Run: headless pygame with SDL's dummy video driver; simulated clock (each Clock.tick advances the game by its frame time, no real sleeping); random seed 0; keys injected as events and as key.get_pressed() state; mouse plan: one left click at the window centre at the start of phase 2, then a move to the lower-right quarter at the start of phase 3.
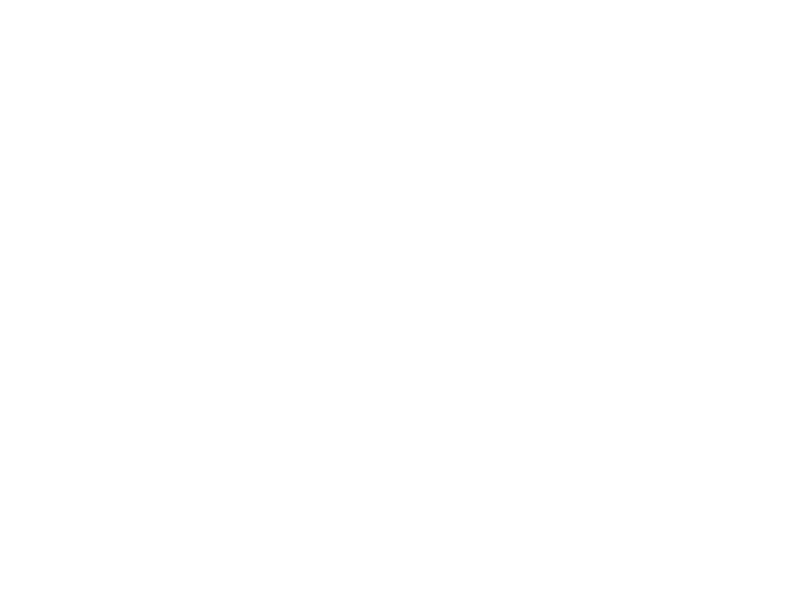
Frame 1 of 4 · flips 1–60 · no input
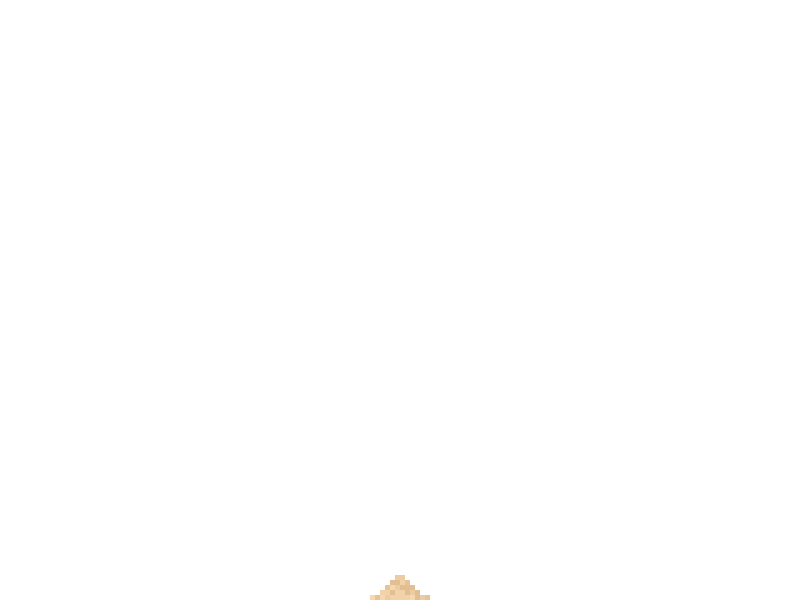
Frame 2 of 4 · flips 61–180 · clicked the window centre · tapped SPACE, RETURN · held RIGHT (→), D
Frame 3 of 4 · flips 181–300 · moved the mouse to the lower-right quarter · held DOWN (↓), S · screen unchanged from frame 2, image omitted
Frame 4 of 4 · flips 301–420 · held LEFT (←), A, UP (↑), W · screen unchanged from frame 3, image omitted

The pygame program that drew these frames:

import pygame
from random import choice, random
from pygame.math import clamp

grid_width = 800
grid_height = 600
grid_dim = 5

grid_cols = grid_width // grid_dim
grid_rows = grid_height // grid_dim
grid = []
velocity = []
spread_velocity = 3
gravity = 0.25

empty = pygame.Color(255, 255, 255)
wood = pygame.Color(127, 34, 1)
water = pygame.Color(35, 137, 218)

colors = [
    pygame.Color(246, 215, 176),
    pygame.Color(242, 210, 169),
    pygame.Color(236, 204, 162),
    pygame.Color(231, 196, 150),
    pygame.Color(225, 191, 146)
]


def draw_grid(screen):
    for row in range(grid_rows):
        for col in range(grid_cols):
            color = grid[col][row]
            sqr_x = col * grid_dim
            sqr_y = row * grid_dim
            sqr = pygame.Rect(sqr_x, sqr_y, grid_dim, grid_dim)
            pygame.draw.rect(screen, color, sqr)
            # pygame.draw.rect(screen, "black", sqr, 1)


def brush(keys, m_left, m_right, mouse_x, mouse_y):
    for row in range(grid_rows):
        for col in range(grid_cols):
            sqr_x = col * grid_dim
            sqr_y = row * grid_dim
            if (mouse_x >= sqr_x and mouse_x <= (sqr_x + grid_dim) and
                    mouse_y >= sqr_y and mouse_y <= (sqr_y + grid_dim)):
                for j in range(-1, 2):
                    for i in range(-1, 2):
                        neighbor_col = int(
                            clamp(col + i, 0, grid_cols - 1))
                        neighbor_row = int(
                            clamp(row + j, 0, grid_rows - 1))
                        if grid[neighbor_col][neighbor_row] == empty:
                            new_color = empty
                            if m_left and not keys[pygame.K_e]:
                                new_color = choice(colors)
                                if keys[pygame.K_w]:
                                    new_color = water
                            elif m_right:
                                new_color = wood
                            grid[neighbor_col][neighbor_row] = new_color
                            velocity[neighbor_col][neighbor_row] = 1

                        elif grid[neighbor_col][neighbor_row] == wood:
                            if m_left and keys[pygame.K_e]:
                                grid[neighbor_col][neighbor_row] = empty
                                velocity[neighbor_col][neighbor_row] = 0


def main():

    pygame.init()

    screen = pygame.display.set_mode((grid_width, grid_height))
    clock = pygame.time.Clock()
    running = True
    pause = False
    fps = 1000

    for col in range(grid_cols):
        grid.append(list())
        velocity.append(list())
        for row in range(grid_rows):
            grid[col].append(empty)
            velocity[col].append(0)

    while running:
        clock.tick(fps)
        keys = pygame.key.get_pressed()
        mouse_x, mouse_y = pygame.mouse.get_pos()

        for event in pygame.event.get():
            if event.type == pygame.QUIT or keys[pygame.K_q]:
                running = False
            if keys[pygame.K_p]:
                pause = not pause

        draw_grid(screen)

        m_left, _, m_right = pygame.mouse.get_pressed()
        brush(keys, m_left, m_right, mouse_x, mouse_y)

        if pause:
            continue

        for row in range(grid_rows - 2, -1, -1):
            for col in range(grid_cols - 1, -1, -1):
                color = grid[col][row]
                cell_velocity = velocity[col][row]

                row_below = int(clamp(row + 1, 0, grid_rows - 1))
                col_right = int(clamp(col + 1, 0, grid_cols - 1))
                col_left = int(clamp(col - 1, 0, grid_cols - 1))

                row_furthest = row_below
                row_dest = int(clamp(row + cell_velocity, 0, grid_rows - 1))
                for row_next in range(row_below, row_dest, 1):
                    if grid[col][row_next] != empty:
                        break
                    row_furthest = row_next
                row_below = row_furthest

                color_below = grid[col][row_below]
                color_right = grid[col_right][row]
                color_left = grid[col_left][row]
                color_below_l = grid[col_left][row_below]
                color_below_r = grid[col_right][row_below]

                slide = random()

                if color != empty and color != wood:
                    if color_below == empty:
                        grid[col][row] = empty
                        grid[col][row_below] = color
                        velocity[col][row] = 0
                        velocity[col][row_below] = cell_velocity + gravity
                    elif slide >= 0.8:
                        if color_below_l == empty and color_below_r == empty:
                            if slide >= 0.4:
                                color_below_l = wood  # not empty
                            else:
                                color_below_r = wood  # not empty

                        if color_below_l == empty:
                            grid[col][row] = empty
                            grid[col_left][row_below] = color
                            velocity[col][row] = 0
                            velocity[col_left][row_below] = cell_velocity + gravity

                        elif color_below_r == empty:
                            grid[col][row] = empty
                            grid[col_right][row_below] = color
                            velocity[col][row] = 0
                            velocity[col_right][row_below] = cell_velocity + gravity

                        elif color == water:
                            if color_left == empty and color_right == empty:
                                if slide < 0.4:
                                    color_left = wood
                                else:
                                    color_right = wood

                            col_furthest_l = col_left
                            col_dest_l = int(
                                clamp(col - spread_velocity, 0, grid_cols - 1))
                            for col_next in range(col_left, col_dest_l, 1):
                                if grid[col_next][row] != empty or grid[col_next][row_below] != water:
                                    break
                                col_furthest_l = col_next
                            col_left = col_furthest_l

                            col_furthest_r = col_right
                            col_dest_r = int(
                                clamp(col + spread_velocity, 0, grid_cols - 1))
                            for col_next in range(col_right, col_dest_r, 1):
                                if grid[col_next][row] != empty or grid[col_next][row_below] != water:
                                    break
                                col_furthest_r = col_next
                            col_right = col_furthest_r

                            if color_left == empty:
                                grid[col][row] = empty
                                grid[col_left][row] = color
                            elif color_right == empty:
                                grid[col][row] = empty
                                grid[col_right][row] = color

        pygame.display.flip()

    pygame.quit()


if __name__ == "__main__":
    main()
